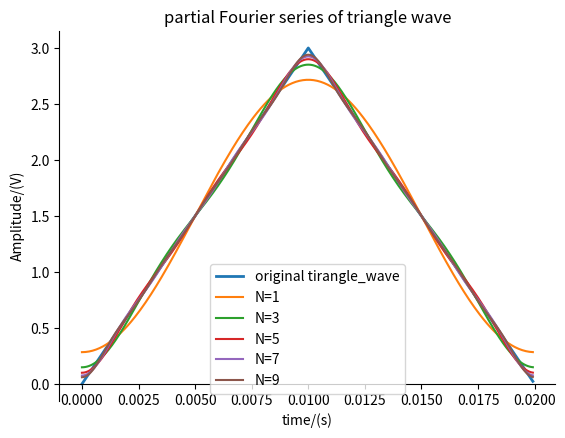

Here is the Python script that generated this plot:
import numpy as np
import matplotlib.pyplot as plt

# 产生size点取样的三角波，其周期为1
def triangle_wave(size):
    x = np.arange(0, 0.02, 0.02/ size)
    y = np.where(x < 0.01, 300*x, 0)
    y = np.where(x >= 0.01, 300*(0.02 - x), y)
    return x, y


def square_wave(size):
    x = np.arange(0, 0.02, 0.02/ size)
    y = np.where(x < 0.01, 1.5, -1.5)
    return x, y

fft_size = 256

x, y = triangle_wave(fft_size)
fy = np.fft.fft(y) / fft_size

def fft_combine(freqs, n, loops=1):
  length = len(freqs) * loops
  data = np.zeros(length)
  index = loops * np.arange(0, length, 1.0) / length * (2 * np.pi)
  for k, p in enumerate(freqs[:n]):
    if k != 0: p *= 2 # 除去直流成分之外，其余的系数都*2
    data += np.real(p) * np.cos(k*index) # 余弦成分的系数为实数部
    data -= np.imag(p) * np.sin(k*index) # 正弦成分的系数为负的虚数部
  return index, data

plt.figure()
ax = plt.gca()
ax.spines['right'].set_color('none')
ax.spines['top'].set_color('none')
ax.xaxis.set_ticks_position('bottom')
ax.yaxis.set_ticks_position('left')
ax.spines['bottom'].set_position(('data', 0))
plt.plot(x,y, label="original tirangle_wave", linewidth=2)
plt.xlabel('time/(s)')
plt.ylabel('Amplitude/(V)')

for i in [1,3,5,7,9]:
    index, data = fft_combine(fy, 1+i, 1) # 计算两个周期的合成波形
    ax = plt.gca()
    ax.spines['right'].set_color('none')
    ax.spines['top'].set_color('none')
    ax.xaxis.set_ticks_position('bottom')
    ax.yaxis.set_ticks_position('left')
    ax.spines['bottom'].set_position(('data', 0))
    plt.plot(x,data, label = "N=%s" %i)
plt.legend()
plt.title("partial Fourier series of triangle wave")
plt.show()

